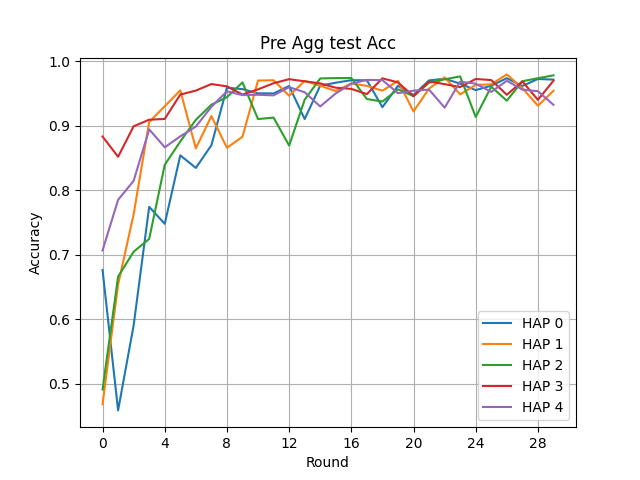

Values plotted in this chart, from the file beside it:
Round, HAP 0, HAP 1, HAP 2, HAP 3, HAP 4
0, 0.6763, 0.4681, 0.4909, 0.8834, 0.7067
1, 0.4585, 0.6536, 0.6661, 0.852, 0.7852
2, 0.5905, 0.7629, 0.7047, 0.8993, 0.8147
3, 0.7743, 0.9059, 0.7246, 0.9095, 0.8945
4, 0.748, 0.9304, 0.8396, 0.9107, 0.8667
5, 0.8542, 0.955, 0.8757, 0.9485, 0.8837
6, 0.8347, 0.865, 0.9094, 0.9547, 0.8989
7, 0.8699, 0.9152, 0.9328, 0.9648, 0.9295
8, 0.9591, 0.8659, 0.9444, 0.9613, 0.9535
9, 0.957, 0.8831, 0.9674, 0.9485, 0.9477
10, 0.9504, 0.9703, 0.9105, 0.9566, 0.9482
11, 0.9503, 0.9707, 0.9128, 0.9661, 0.9473
12, 0.9618, 0.9467, 0.8694, 0.9724, 0.96
13, 0.9105, 0.9697, 0.9406, 0.9691, 0.9521
14, 0.9624, 0.9622, 0.9735, 0.9659, 0.9301
15, 0.9669, 0.954, 0.9741, 0.9591, 0.9503
16, 0.9708, 0.9658, 0.9742, 0.9573, 0.9654
17, 0.9707, 0.962, 0.9416, 0.9493, 0.9713
18, 0.929, 0.9546, 0.9377, 0.9737, 0.9709
19, 0.9621, 0.9697, 0.9567, 0.9674, 0.9507
20, 0.9477, 0.9223, 0.9461, 0.9459, 0.9546
21, 0.9705, 0.9578, 0.9669, 0.9688, 0.9562
22, 0.973, 0.9752, 0.9722, 0.9647, 0.9282
23, 0.9655, 0.9487, 0.9767, 0.9601, 0.9685
24, 0.9554, 0.9634, 0.9138, 0.9727, 0.9654
25, 0.9623, 0.9644, 0.9607, 0.971, 0.9527
26, 0.9739, 0.9798, 0.939, 0.9482, 0.9699
27, 0.9618, 0.9585, 0.9692, 0.969, 0.9562
28, 0.9727, 0.9312, 0.9739, 0.9403, 0.9537
29, 0.9717, 0.9543, 0.9783, 0.97, 0.9326
